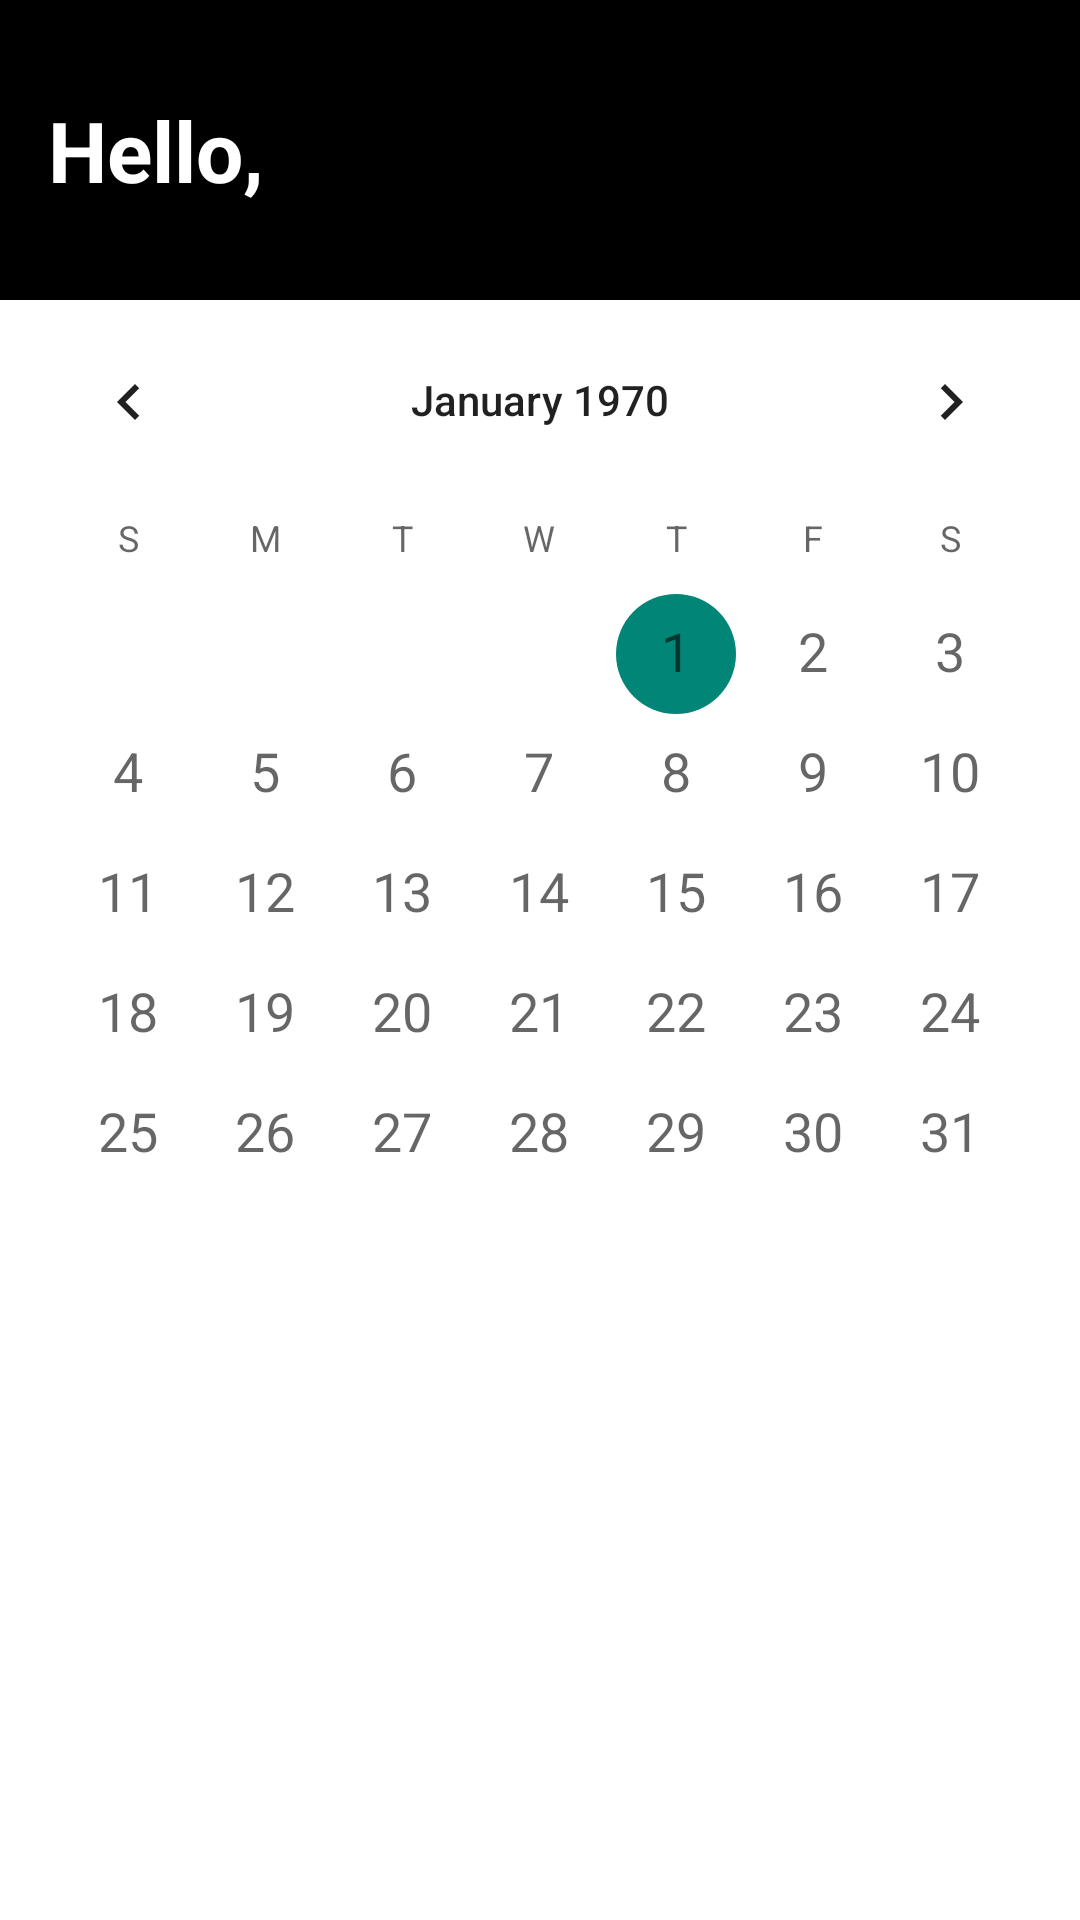

Here is an Android app screen rendered from its layout file. Give the layout XML and the strings, colors and styles it references.
<!-- AndroidManifest.xml: application theme Theme.StyleScheduler -->
<!-- res/layout/fragment_barber_home_page.xml -->
<?xml version="1.0" encoding="utf-8"?>
<FrameLayout xmlns:android="http://schemas.android.com/apk/res/android"
    xmlns:tools="http://schemas.android.com/tools"
    android:layout_width="match_parent"
    android:layout_height="match_parent"
    xmlns:app="http://schemas.android.com/apk/res-auto"
    tools:context=".Fragments.BarberHomePage">

    <LinearLayout
        android:layout_width="match_parent"
        android:layout_height="match_parent"
        android:orientation="vertical"
        android:background="@color/white">

        <androidx.constraintlayout.widget.ConstraintLayout
            android:layout_width="match_parent"
            android:layout_height="100dp"
            android:background="@color/black">

            <TextView
                android:id="@+id/textViewname"
                android:layout_width="0dp"
                android:layout_height="wrap_content"
                android:text="Hello,"
                android:textSize="28sp"
                android:textColor="@android:color/white"
                android:textStyle="bold"
                app:layout_constraintStart_toStartOf="parent"
                app:layout_constraintTop_toTopOf="parent"
                app:layout_constraintBottom_toBottomOf="parent"
                app:layout_constraintEnd_toStartOf="@+id/btn_update_info"
                android:paddingStart="16dp" />

            <Button
                android:id="@+id/btn_update_info"
                android:layout_width="34dp"
                android:layout_height="34dp"
                android:layout_marginEnd="16dp"
                android:background="@drawable/updateinfobutton"
                app:layout_constraintBottom_toBottomOf="parent"
                app:layout_constraintEnd_toEndOf="parent"
                app:layout_constraintTop_toTopOf="parent" />
        </androidx.constraintlayout.widget.ConstraintLayout>

        <CalendarView
            android:id="@+id/calendarView"
            android:theme="@style/Platform.MaterialComponents.Light"
            android:layout_width="match_parent"
            android:layout_height="wrap_content"
            android:dateTextAppearance="?android:attr/textAppearanceMedium"
            android:layout_marginBottom="16dp" />

        <androidx.recyclerview.widget.RecyclerView
            android:id="@+id/recyclerViewAppointments"
            android:layout_width="match_parent"
            android:layout_height="match_parent"
            android:layout_marginTop="16dp"
            tools:visibility="visible"
            android:visibility="gone"/>
    </LinearLayout>
</FrameLayout>
<!-- resources referenced by this layout -->
<resources>
  <color name="black">#FF000000</color>
  <color name="white">#FFFFFFFF</color>
  <style name="Theme.StyleScheduler" parent="Base.Theme.StyleScheduler" />
  <style name="Base.Theme.StyleScheduler" parent="Theme.Material3.DayNight.NoActionBar">
          
          
      </style>
</resources>
